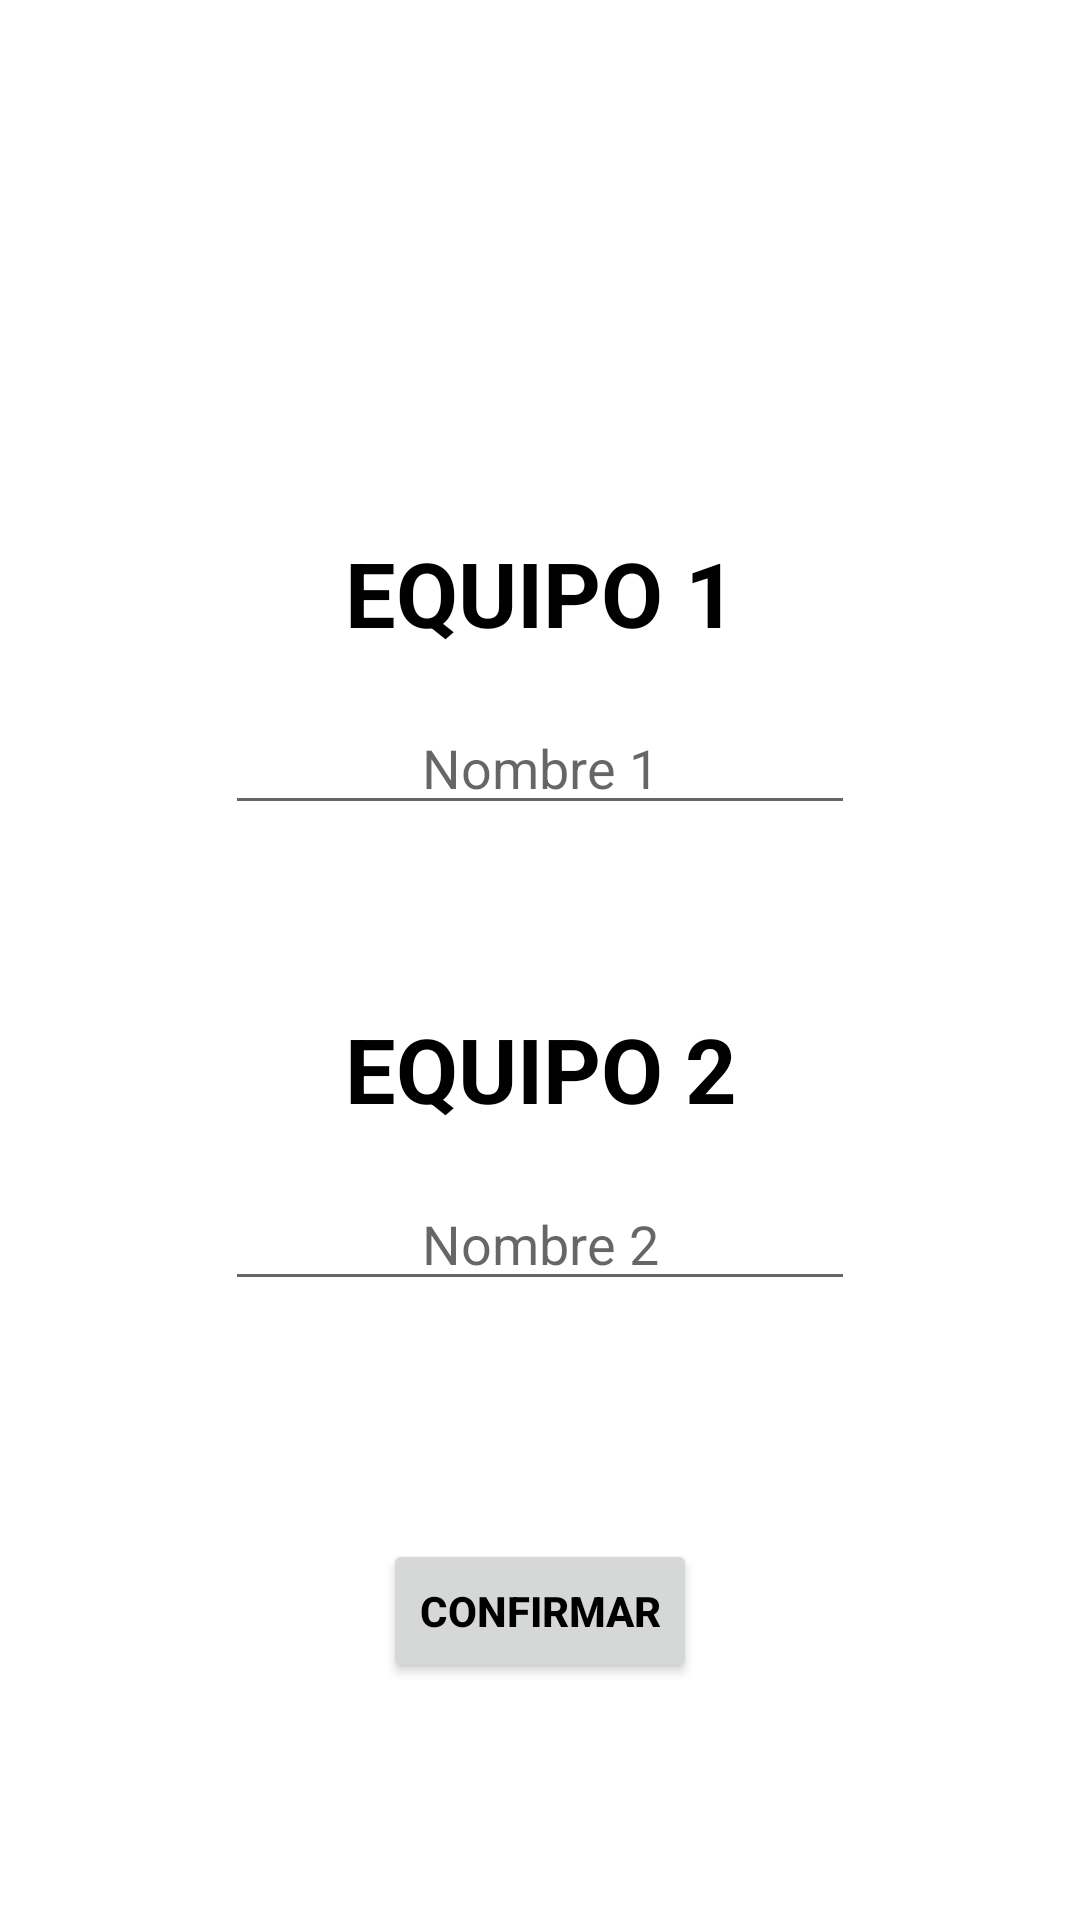

Produce the Android XML layout that renders to this screen, including the resource entries it uses.
<!-- AndroidManifest.xml: application theme Theme.ContadorPuntos -->
<!-- res/layout/activity_main.xml -->
<?xml version="1.0" encoding="utf-8"?>
<androidx.constraintlayout.widget.ConstraintLayout xmlns:android="http://schemas.android.com/apk/res/android"
    xmlns:app="http://schemas.android.com/apk/res-auto"
    xmlns:tools="http://schemas.android.com/tools"
    android:layout_width="match_parent"
    android:layout_height="match_parent"
    tools:context=".MainActivity">

    <EditText
        android:id="@+id/nameTeam1"
        android:layout_width="wrap_content"
        android:layout_height="wrap_content"
        android:layout_marginBottom="61dp"
        android:autofillHints=""
        android:ems="10"
        android:hint="@string/name1"
        android:inputType="textPersonName"
        android:text=""
        android:textAlignment="center"
        app:layout_constraintBottom_toTopOf="@+id/textViewME2"
        app:layout_constraintEnd_toEndOf="parent"
        app:layout_constraintStart_toStartOf="parent" />

    <EditText
        android:id="@+id/nameTeam2"
        android:layout_width="wrap_content"
        android:layout_height="wrap_content"
        android:layout_marginTop="16dp"
        android:autofillHints=""
        android:ems="10"
        android:hint="@string/name2"
        android:inputType="textPersonName"
        android:text=""
        android:textAlignment="center"
        android:textColor="#000000"
        android:textStyle="normal"
        app:layout_constraintBottom_toBottomOf="parent"
        app:layout_constraintEnd_toEndOf="parent"
        app:layout_constraintStart_toStartOf="parent"
        app:layout_constraintTop_toTopOf="@+id/guideline" />

    <TextView
        android:id="@+id/textViewME1"
        android:layout_width="wrap_content"
        android:layout_height="wrap_content"
        android:layout_marginStart="40dp"
        android:layout_marginBottom="16dp"
        android:text="@string/team1"
        android:textAlignment="center"
        android:textAllCaps="true"
        android:textColor="@color/black"
        android:textSize="30sp"
        android:textStyle="bold"
        app:layout_constraintBottom_toTopOf="@+id/nameTeam1"
        app:layout_constraintStart_toStartOf="@+id/nameTeam1" />

    <TextView
        android:id="@+id/textViewME2"
        android:layout_width="wrap_content"
        android:layout_height="wrap_content"
        android:layout_marginStart="40dp"
        android:layout_marginBottom="16dp"
        android:text="@string/team2"
        android:textAlignment="center"
        android:textAllCaps="true"
        android:textColor="@color/black"
        android:textSize="30sp"
        android:textStyle="bold"
        app:layout_constraintBottom_toTopOf="@+id/nameTeam2"
        app:layout_constraintStart_toStartOf="@+id/nameTeam2" />

    <androidx.constraintlayout.widget.Barrier
        android:id="@+id/barrier"
        android:layout_width="wrap_content"
        android:layout_height="wrap_content"
        app:barrierDirection="top" />

    <androidx.constraintlayout.widget.Barrier
        android:id="@+id/barrier2"
        android:layout_width="wrap_content"
        android:layout_height="wrap_content"
        app:barrierDirection="left" />

    <androidx.constraintlayout.widget.Guideline
        android:id="@+id/guideline"
        android:layout_width="wrap_content"
        android:layout_height="wrap_content"
        android:orientation="horizontal"
        app:layout_constraintGuide_begin="170dp" />

    <Button
        android:id="@+id/botonConfirmar"
        android:layout_width="wrap_content"
        android:layout_height="wrap_content"
        android:layout_marginTop="16dp"
        android:layout_marginBottom="16dp"
        android:text="@string/botonMain"
        android:textColor="@color/black"
        android:textStyle="bold"
        app:layout_constraintBottom_toBottomOf="parent"
        app:layout_constraintEnd_toEndOf="parent"
        app:layout_constraintStart_toStartOf="parent"
        app:layout_constraintTop_toBottomOf="@+id/nameTeam2" />
</androidx.constraintlayout.widget.ConstraintLayout>
<!-- resources referenced by this layout -->
<resources>
  <color name="black">#FF000000</color>
  <string name="botonMain">Confirmar</string>
  <string name="name1">Nombre 1</string>
  <string name="name2">Nombre 2</string>
  <string name="team1">Equipo 1</string>
  <string name="team2">Equipo 2</string>
  <style name="Theme.ContadorPuntos" parent="Theme.MaterialComponents.DayNight.DarkActionBar">
          
          <item name="colorPrimary">@color/yellow</item>
          <item name="colorPrimaryVariant">@color/purple_700</item>
          <item name="colorOnPrimary">@color/white</item>
          
          <item name="colorSecondary">@color/teal_200</item>
          <item name="colorSecondaryVariant">@color/teal_700</item>
          <item name="colorOnSecondary">@color/black</item>
          
          <item name="android:statusBarColor">@color/black</item>
          
          <item name="android:titleTextColor">@color/black</item>
      </style>
  <color name="yellow">#ffbd33</color>
  <color name="purple_700">#FF3700B3</color>
  <color name="white">#FFFFFFFF</color>
  <color name="teal_200">#FF03DAC5</color>
  <color name="teal_700">#FF018786</color>
</resources>
